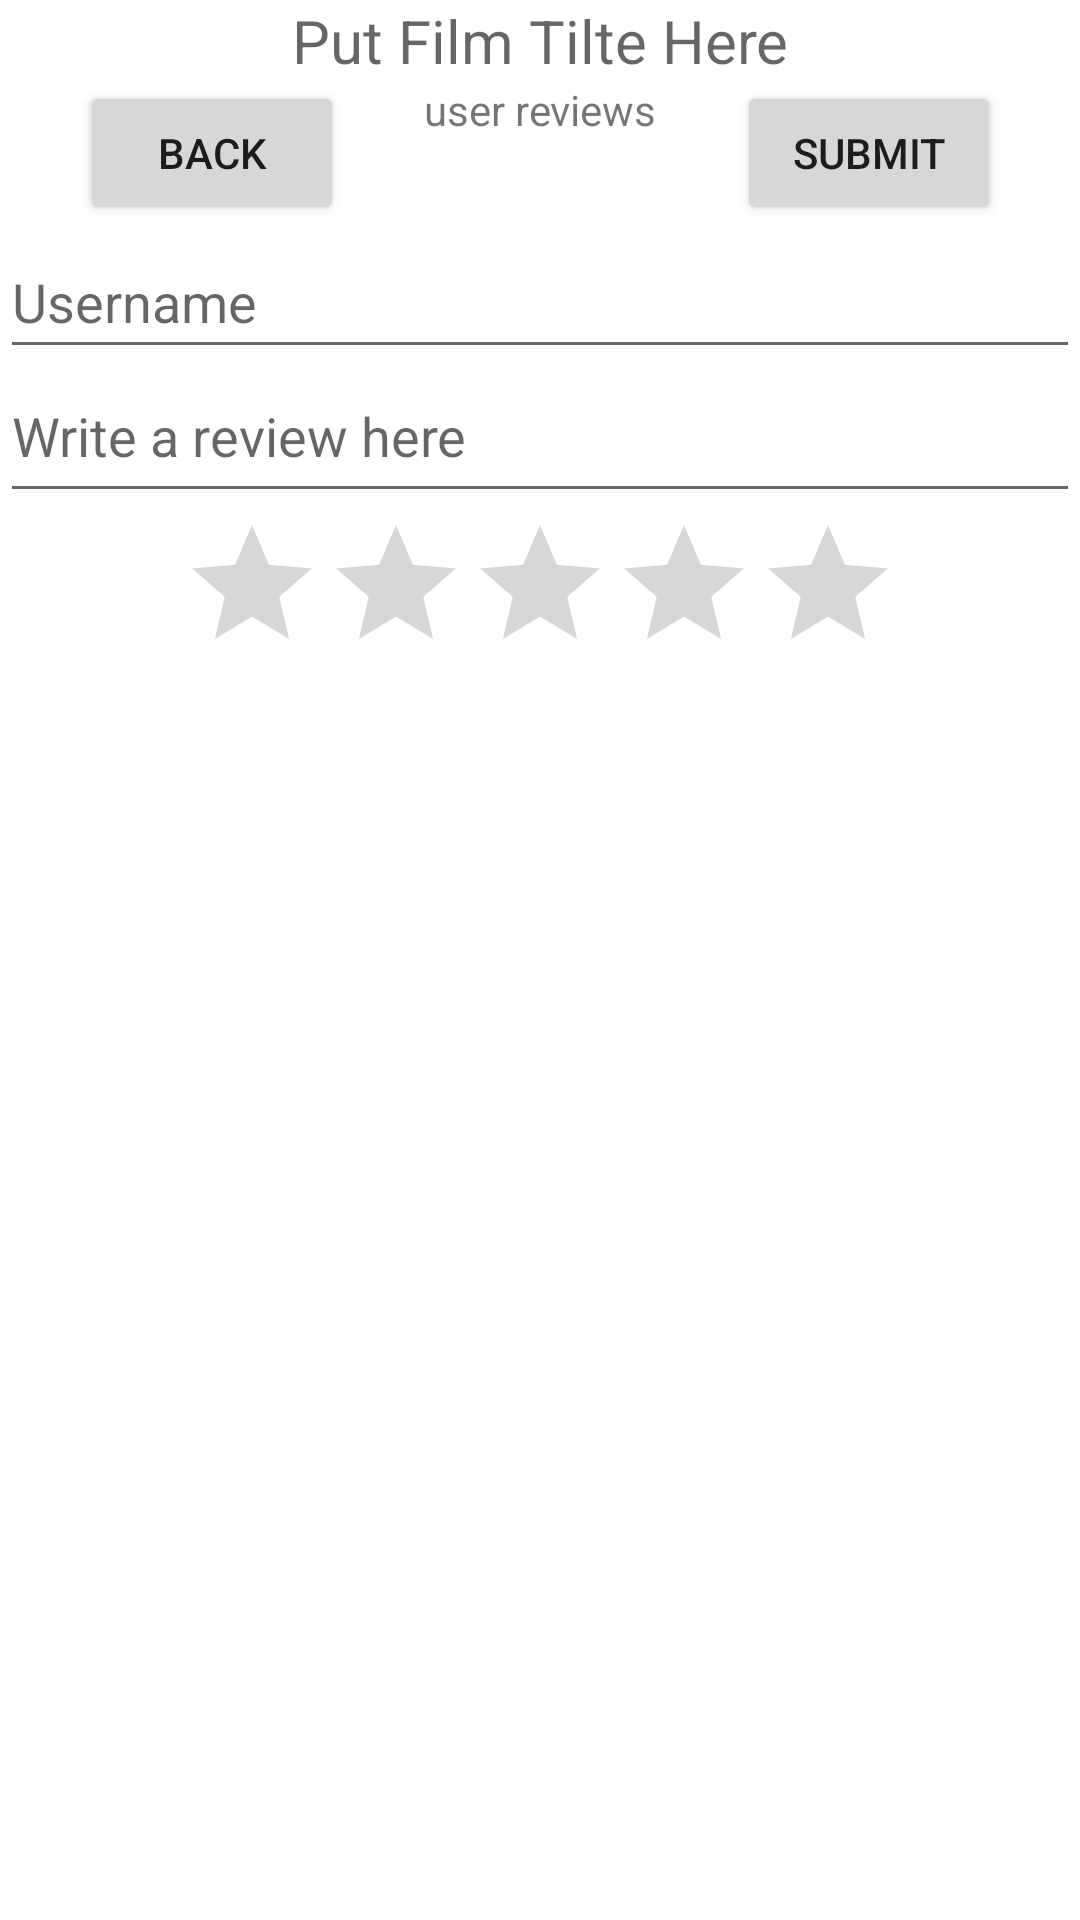

This screen was rendered from an Android layout file. Write that file and the resources it references.
<!-- AndroidManifest.xml: application theme Theme.MovieReviewerApp -->
<!-- res/layout/activity_review.xml -->
<?xml version="1.0" encoding="utf-8"?>
<androidx.constraintlayout.widget.ConstraintLayout xmlns:android="http://schemas.android.com/apk/res/android"
    xmlns:app="http://schemas.android.com/apk/res-auto"
    xmlns:tools="http://schemas.android.com/tools"
    android:layout_width="match_parent"
    android:layout_height="match_parent"
    tools:context=".ReviewActivity">

    <Button
        android:id="@+id/backButton"
        android:layout_width="wrap_content"
        android:layout_height="wrap_content"
        android:text="back"
        app:layout_constraintEnd_toStartOf="@+id/tvUserReviewHeader"
        app:layout_constraintStart_toStartOf="parent"
        app:layout_constraintTop_toBottomOf="@+id/tvFilmTitle" />

    <TextView
        android:id="@+id/tvFilmTitle"
        android:layout_width="match_parent"
        android:layout_height="wrap_content"
        android:gravity="center"
        android:hint="Put Film Tilte Here"
        android:text=""
        android:textColor="@color/black"
        android:textSize="20sp"
        app:layout_constraintEnd_toEndOf="parent"
        app:layout_constraintStart_toStartOf="parent"
        app:layout_constraintTop_toTopOf="parent" />

    <TextView
        android:id="@+id/tvUserReviewHeader"
        android:layout_width="wrap_content"
        android:layout_height="wrap_content"
        android:text="user reviews"
        app:layout_constraintEnd_toEndOf="parent"
        app:layout_constraintStart_toStartOf="parent"
        app:layout_constraintTop_toBottomOf="@+id/tvFilmTitle" />

    <androidx.recyclerview.widget.RecyclerView
        android:id="@+id/rvUserReviews"
        android:layout_width="match_parent"
        android:layout_height="0dp"
        android:isScrollContainer="true"
        app:layoutManager="androidx.recyclerview.widget.LinearLayoutManager"
        app:layout_constraintEnd_toEndOf="parent"
        app:layout_constraintHorizontal_bias="0.0"
        app:layout_constraintStart_toStartOf="parent"
        app:layout_constraintTop_toBottomOf="@+id/ratingBarInput" />

    <EditText
        android:id="@+id/etmReviewInput"
        android:layout_width="0dp"
        android:layout_height="wrap_content"
        android:gravity="start|top"
        android:hint="Write a review here"
        android:inputType="textMultiLine"
        android:minHeight="48dp"
        android:text=""
        app:layout_constraintEnd_toEndOf="parent"
        app:layout_constraintHorizontal_bias="0.0"
        app:layout_constraintStart_toStartOf="parent"
        app:layout_constraintTop_toBottomOf="@+id/etUsernameInput" />

    <Button
        android:id="@+id/btnSubmit"
        android:layout_width="wrap_content"
        android:layout_height="wrap_content"
        android:text="Submit"
        app:layout_constraintEnd_toEndOf="parent"
        app:layout_constraintStart_toEndOf="@+id/tvUserReviewHeader"
        app:layout_constraintTop_toBottomOf="@+id/tvFilmTitle" />

    <EditText
        android:id="@+id/etUsernameInput"
        android:layout_width="0dp"
        android:layout_height="wrap_content"
        android:hint="Username"
        android:inputType="textPersonName"
        android:maxLength="32"
        android:minHeight="48dp"
        android:text=""
        app:layout_constraintEnd_toEndOf="parent"
        app:layout_constraintStart_toStartOf="parent"
        app:layout_constraintTop_toBottomOf="@+id/backButton" />

    <RatingBar
        android:id="@+id/ratingBarInput"
        android:layout_width="wrap_content"
        android:layout_height="wrap_content"
        android:numStars="5"
        android:rating="0"
        app:layout_constraintEnd_toEndOf="parent"
        app:layout_constraintStart_toStartOf="parent"
        app:layout_constraintTop_toBottomOf="@+id/etmReviewInput" />


</androidx.constraintlayout.widget.ConstraintLayout>
<!-- resources referenced by this layout -->
<resources>
  <style name="Theme.MovieReviewerApp" parent="Theme.MaterialComponents.DayNight.DarkActionBar">
          
          <item name="colorPrimary">@color/purple_500</item>
          <item name="colorPrimaryVariant">@color/purple_700</item>
          <item name="colorOnPrimary">@color/white</item>
          
          <item name="colorSecondary">@color/teal_200</item>
          <item name="colorSecondaryVariant">@color/teal_700</item>
          <item name="colorOnSecondary">@color/black</item>
          
          <item name="android:statusBarColor" tools:targetApi="l">?attr/colorPrimaryVariant</item>
          
      </style>
  <!-- not gathered from this repository: default colours our renderer supplied (Android Studio template values) -->
  <color name="purple_500">#FF6200EE</color>
  <color name="purple_700">#FF3700B3</color>
  <color name="teal_200">#FF03DAC5</color>
  <color name="teal_700">#FF018786</color>
  <color name="black">#FF000000</color>
  <color name="white">#FFFFFFFF</color>
</resources>
